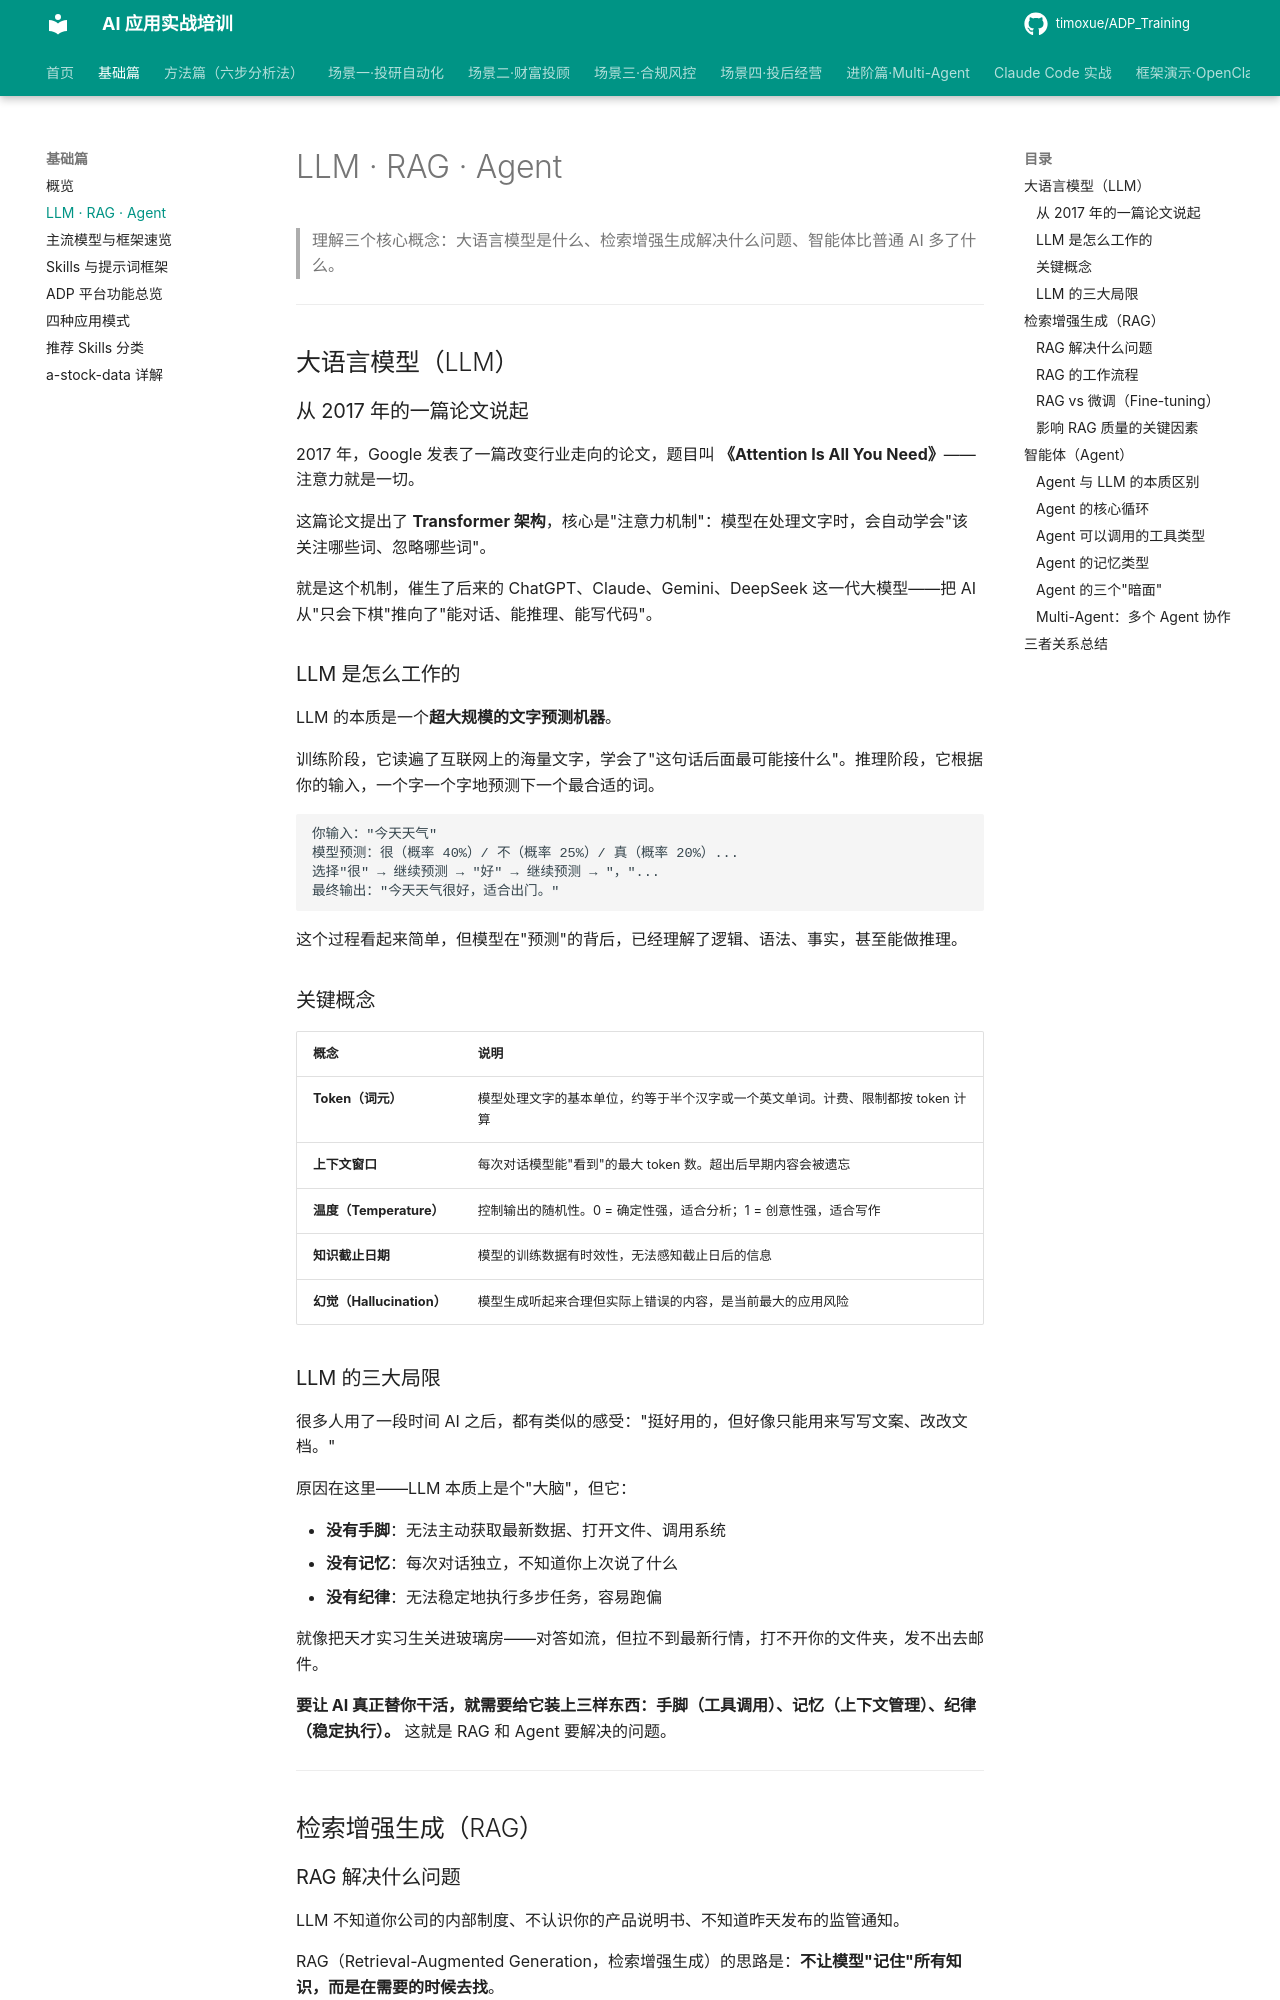

repository: timoxue/ADP_Training · page: 01-foundation/llm-rag-agent/index.html · generator: mkdocs

# LLM · RAG · Agent

> 理解三个核心概念：大语言模型是什么、检索增强生成解决什么问题、智能体比普通 AI 多了什么。

---

## 大语言模型（LLM）

### 从 2017 年的一篇论文说起

2017 年，Google 发表了一篇改变行业走向的论文，题目叫 **《Attention Is All You Need》**——注意力就是一切。

这篇论文提出了 **Transformer 架构**，核心是"注意力机制"：模型在处理文字时，会自动学会"该关注哪些词、忽略哪些词"。

就是这个机制，催生了后来的 ChatGPT、Claude、Gemini、DeepSeek 这一代大模型——把 AI 从"只会下棋"推向了"能对话、能推理、能写代码"。

### LLM 是怎么工作的

LLM 的本质是一个**超大规模的文字预测机器**。

训练阶段，它读遍了互联网上的海量文字，学会了"这句话后面最可能接什么"。推理阶段，它根据你的输入，一个字一个字地预测下一个最合适的词。

```
你输入："今天天气"
模型预测：很（概率 40%）/ 不（概率 25%）/ 真（概率 20%）...
选择"很" → 继续预测 → "好" → 继续预测 → "，"...
最终输出："今天天气很好，适合出门。"
```

这个过程看起来简单，但模型在"预测"的背后，已经理解了逻辑、语法、事实，甚至能做推理。

### 关键概念

| 概念 | 说明 |
|------|------|
| **Token（词元）** | 模型处理文字的基本单位，约等于半个汉字或一个英文单词。计费、限制都按 token 计算 |
| **上下文窗口** | 每次对话模型能"看到"的最大 token 数。超出后早期内容会被遗忘 |
| **温度（Temperature）** | 控制输出的随机性。0 = 确定性强，适合分析；1 = 创意性强，适合写作 |
| **知识截止日期** | 模型的训练数据有时效性，无法感知截止日后的信息 |
| **幻觉（Hallucination）** | 模型生成听起来合理但实际上错误的内容，是当前最大的应用风险 |

### LLM 的三大局限

很多人用了一段时间 AI 之后，都有类似的感受："挺好用的，但好像只能用来写写文案、改改文档。"

原因在这里——LLM 本质上是个"大脑"，但它：

- **没有手脚**：无法主动获取最新数据、打开文件、调用系统
- **没有记忆**：每次对话独立，不知道你上次说了什么
- **没有纪律**：无法稳定地执行多步任务，容易跑偏

就像把天才实习生关进玻璃房——对答如流，但拉不到最新行情，打不开你的文件夹，发不出去邮件。

**要让 AI 真正替你干活，就需要给它装上三样东西：手脚（工具调用）、记忆（上下文管理）、纪律（稳定执行）。** 这就是 RAG 和 Agent 要解决的问题。

---

## 检索增强生成（RAG）
